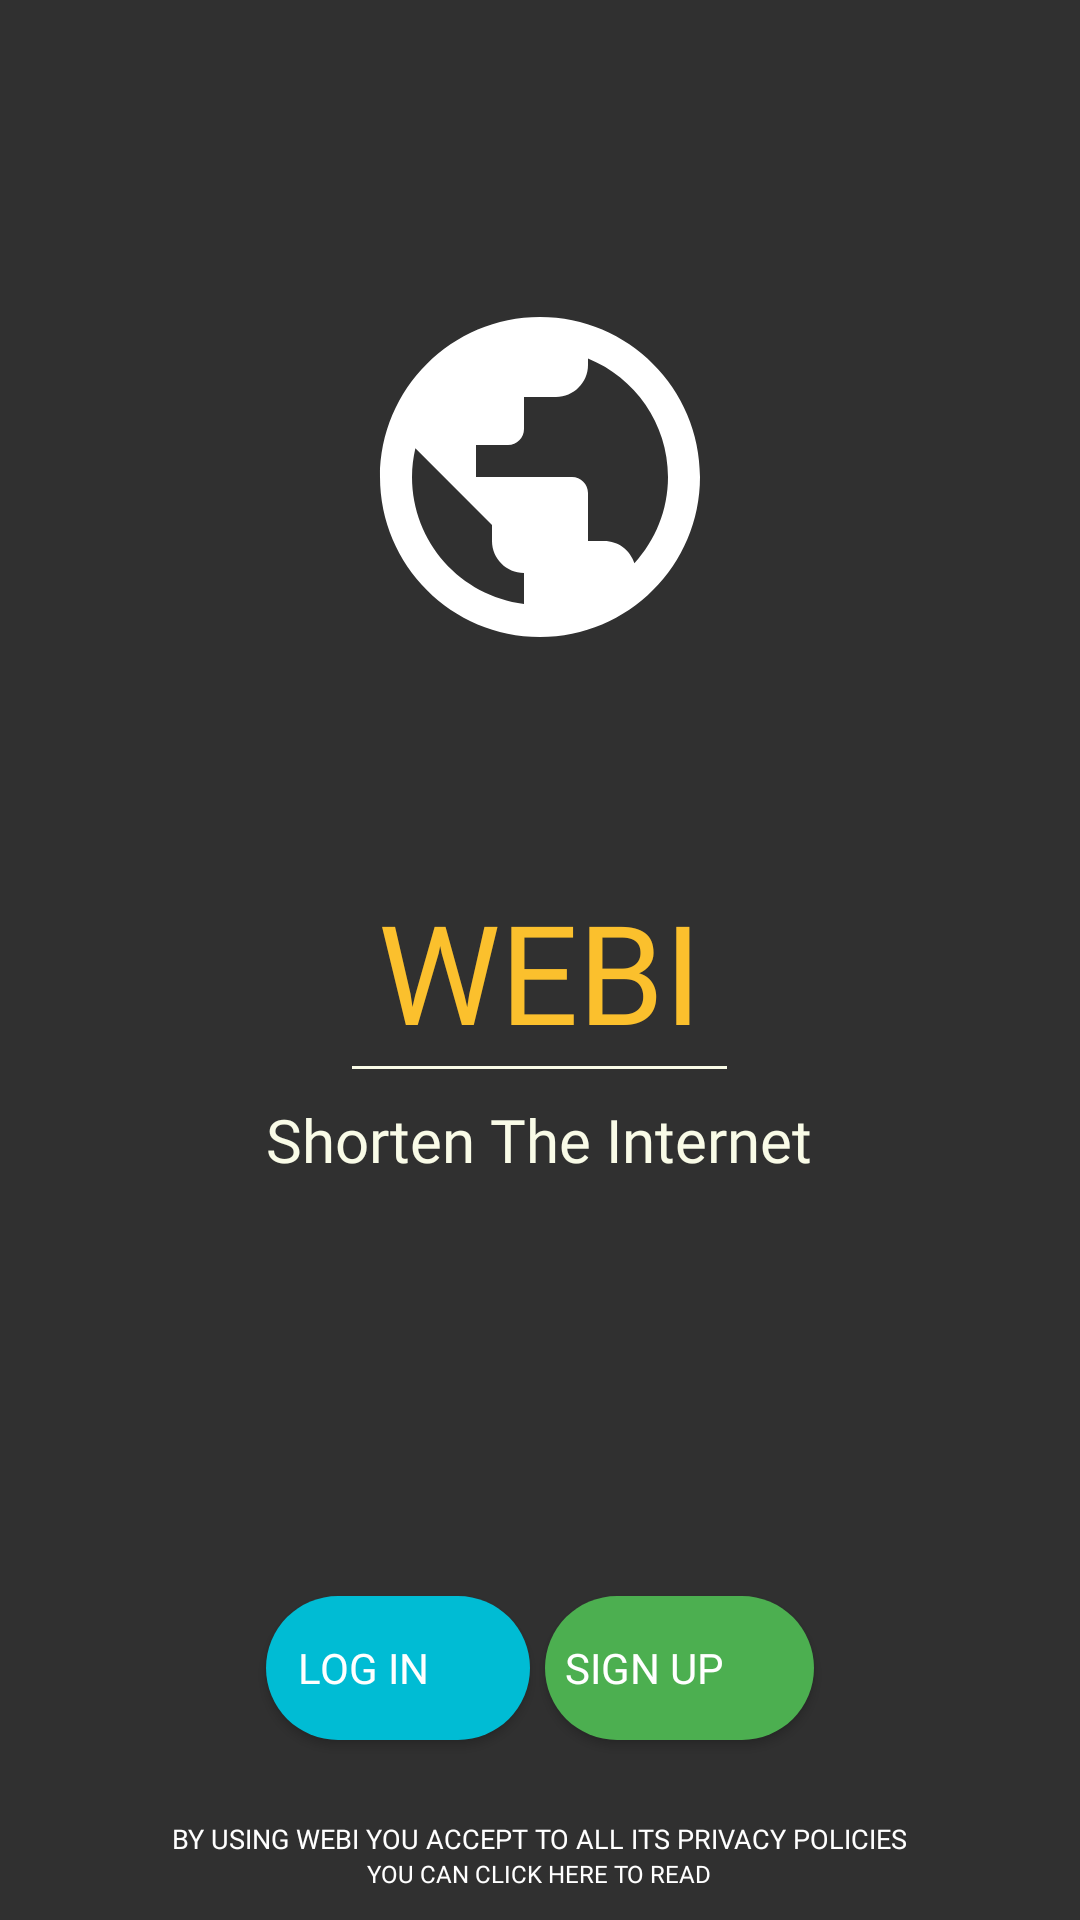

The Android layout XML behind this screen, and the referenced resources:
<!-- AndroidManifest.xml: application theme AppTheme -->
<!-- res/layout/login_welcome_new.xml -->
<?xml version="1.0" encoding="utf-8"?>
<RelativeLayout
    xmlns:android="http://schemas.android.com/apk/res/android" android:layout_width="match_parent"
    android:layout_height="match_parent"
    android:background="#303030"
    >
<ImageView
    android:id="@+id/img"
    android:layout_width="wrap_content"
    android:layout_height="wrap_content"
    android:src="@drawable/earth"
    android:layout_marginTop="95dp"
    android:layout_centerHorizontal="true"
    />

    <TextView
        android:id="@+id/txt"
        android:layout_width="wrap_content"
        android:layout_height="wrap_content"
        android:paddingTop="70dp"
        android:text="WEBI"
        android:layout_centerHorizontal="true"
        android:layout_below="@id/img"
        android:textColor="#FBC02D"
        android:fontFamily="@font/halogen"
        android:textSize="46sp"/>

    <View
        android:id="@+id/line"
        android:layout_width="125dp"
        android:layout_height="1dp"
        android:layout_marginTop="1dp"
        android:background="#F9FBE7"
        android:layout_centerHorizontal="true"
        android:layout_below="@id/txt"
        />


    <TextView
        android:id="@+id/textView2"
        android:layout_below="@id/line"
        android:layout_width="wrap_content"
        android:layout_height="wrap_content"
      android:layout_centerHorizontal="true"
        android:layout_marginTop="10dp"
        android:fontFamily="@font/cav"
        android:textColor="#F9FBE7"
        android:text="Shorten The Internet"
        android:textSize="20sp" />


    <LinearLayout
        android:layout_width="match_parent"
        android:gravity="center|bottom"
        android:orientation="horizontal"
        android:layout_height="match_parent"
        android:layout_marginBottom="50dp">


    <Button
        android:id="@+id/loginn"
        android:layout_width="wrap_content"
        android:layout_height="wrap_content"
        android:foreground="?android:attr/selectableItemBackground"
        android:layout_alignParentBottom="true"
        android:text="  Log In"
        android:clickable="true"
        android:layout_centerHorizontal="true"
        android:layout_marginBottom="5dp"
        android:fontFamily="@font/cav"
        android:onClick="startLoginActivity"
        android:textColor="@color/white"
        android:paddingRight="30dp"
        android:gravity="center"
        android:drawableLeft="@drawable/circular_login"
        android:background="@drawable/rect_btn"

/>


    <Button
        android:layout_toRightOf="@id/loginn"
        android:layout_width="wrap_content"
        android:layout_height="wrap_content"
        android:layout_centerHorizontal="true"
        android:layout_alignParentBottom="true"
        android:text="  Sign Up"
        android:layout_marginLeft="5dp"
        android:fontFamily="@font/cav"
        android:clickable="true"
        android:textColor="@color/white"
        android:paddingRight="30dp"
        android:gravity="center"
        android:onClick="startRegisterActivity"
        android:drawableLeft="@drawable/circular_register"
        android:background="@drawable/rect_btn2"
        android:layout_marginBottom="5dp"
        android:foreground="?android:attr/selectableItemBackground"
        />






    </LinearLayout>


<TextView

    android:layout_width="wrap_content"
    android:layout_height="wrap_content"
    android:onClick="shwPolicy"
    android:layout_centerHorizontal="true"
    android:textColor="@color/white"
    android:layout_above="@id/w1"
    android:fontFamily="@font/cav"
    android:textSize="9sp"
    android:text="BY USING WEBI YOU ACCEPT TO ALL ITS PRIVACY POLICIES"
    />

    <TextView
        android:id="@+id/w1"
        android:layout_width="wrap_content"
        android:layout_height="wrap_content"
      android:paddingBottom="10dp"
        android:layout_centerHorizontal="true"
        android:textColor="@color/white"
       android:layout_alignParentBottom="true"
        android:fontFamily="@font/cav"
        android:textSize="8sp"
        android:onClick="shwPolicy"
        android:text="@string/click"/>

</RelativeLayout>
<!-- resources referenced by this layout -->
<resources>
  <color name="white">#ffffff</color>
  <!-- drawable circular_login (drawable) -->
  <?xml version="1.0" encoding="utf-8"?>
  <layer-list xmlns:android="http://schemas.android.com/apk/res/android">
      <item>
          <shape android:shape="oval">
              <solid android:color="#26C6DA"/>
          </shape>
      </item>
      <item
          android:drawable="@drawable/ic_login_user"
          android:bottom="8dp"
          android:left="8dp"
          android:right="8dp"
          android:top="8dp"/>
  </layer-list>
  <!-- drawable circular_register (drawable) -->
  <?xml version="1.0" encoding="utf-8"?>
  <layer-list xmlns:android="http://schemas.android.com/apk/res/android">
      <item>
          <shape android:shape="oval">
              <solid android:color="#66BB6A"/>
          </shape>
      </item>
      <item
          android:drawable="@drawable/ic_love"
          android:bottom="8dp"
          android:left="8dp"
          android:right="8dp"
          android:top="8dp"/>
  </layer-list>
  <!-- drawable earth (drawable) -->
  <vector android:height="128dp" android:tint="#FFFFFF"
      android:viewportHeight="24.0" android:viewportWidth="24.0"
      android:width="128dp" xmlns:android="http://schemas.android.com/apk/res/android">
      <path android:fillColor="#FF000000" android:pathData="M12,2C6.48,2 2,6.48 2,12s4.48,10 10,10 10,-4.48 10,-10S17.52,2 12,2zM11,19.93c-3.95,-0.49 -7,-3.85 -7,-7.93 0,-0.62 0.08,-1.21 0.21,-1.79L9,15v1c0,1.1 0.9,2 2,2v1.93zM17.9,17.39c-0.26,-0.81 -1,-1.39 -1.9,-1.39h-1v-3c0,-0.55 -0.45,-1 -1,-1L8,12v-2h2c0.55,0 1,-0.45 1,-1L11,7h2c1.1,0 2,-0.9 2,-2v-0.41c2.93,1.19 5,4.06 5,7.41 0,2.08 -0.8,3.97 -2.1,5.39z"/>
  </vector>
  <!-- drawable rect_btn (drawable) -->
  <?xml version="1.0" encoding="utf-8"?>
  <shape android:shape="rectangle"
      xmlns:android="http://schemas.android.com/apk/res/android">
      <solid android:color="#00BCD4"/>
  
      <corners android:radius="100dp" />
  
  </shape>
  <!-- drawable rect_btn2 (drawable) -->
  <?xml version="1.0" encoding="utf-8"?>
  <shape android:shape="rectangle"
      xmlns:android="http://schemas.android.com/apk/res/android">
      <solid android:color="#4CAF50"/>
  
      <corners android:radius="100dp" />
  
  </shape>
  <string name="click">YOU CAN CLICK HERE TO READ</string>
  <style name="AppTheme" parent="Theme.AppCompat.Light.NoActionBar">
          
          <item name="colorPrimary">@color/colorPrimary</item>
          <item name="colorPrimaryDark">@color/colorPrimaryDark</item>
          <item name="colorAccent">@color/colorAccent</item>
          <item name="android:windowFullscreen">true</item>
      </style>
  <color name="colorPrimary">#311B92</color>
  <color name="colorPrimaryDark">#1A237E</color>
  <color name="colorAccent">#D81B60</color>
</resources>
